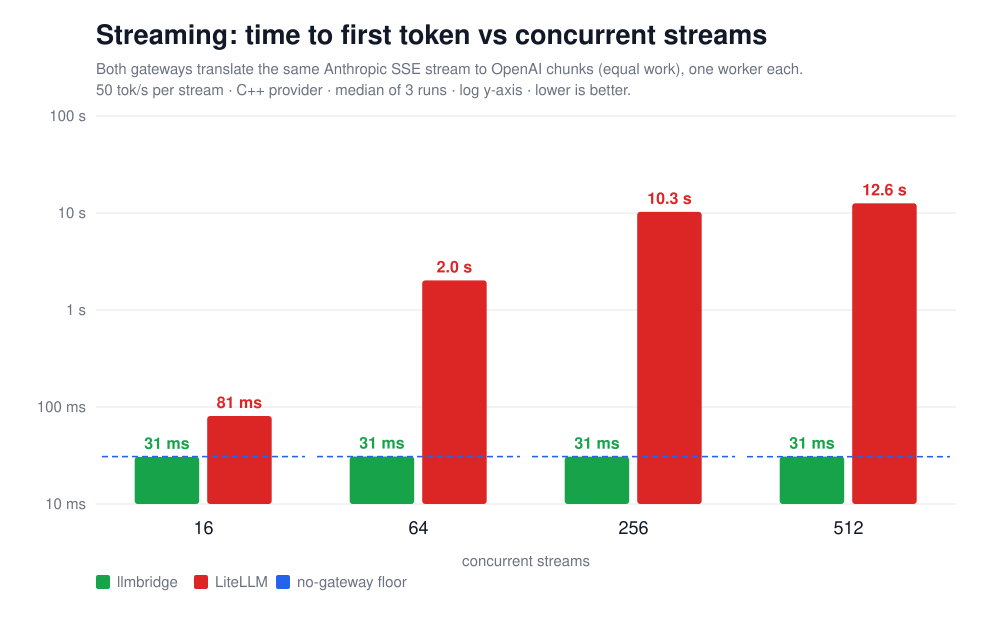

The file beside this chart, header and first rows:
label, streams, chunks, completed, chunk_p50_us, chunk_p99_us, chunk_p999_us, chunk_max_us, ttft_p50_ms, ttft_p99_ms, gap_p50_ms, gap_p99_ms
direct, 16, 15849, 256, 51, 100, 200, 276, 30.8, 40.6, 20, 21.02
llmbridge, 16, 15849, 256, 107, 161, 227, 287, 30.6, 40.4, 20.02, 21.01
litellm, 16, 14946, 243, 1443, 191122, 254042, 269025, 80.7, 126.8, 19.99, 36.1
direct, 64, 63386, 1024, 53, 108, 193, 314, 30.7, 40.7, 19.99, 21.05
llmbridge, 64, 63376, 1024, 108, 187, 244, 315, 30.9, 40.9, 20.01, 21.03
litellm, 64, 25054, 405, 171175, 511139, 711609, 838153, 1986, 2262, 0.001, 211.9
direct, 256, 253519, 4096, 53, 147, 253, 438, 30.8, 40.7, 19.99, 21.06
llmbridge, 256, 253363, 4096, 139, 237, 319, 449, 30.7, 40.7, 20.03, 21.03
litellm, 256, 25049, 397, 601775, 9102287, 9102287, 9102287, 9459, 11190, 0.001, 237
direct, 512, 506937, 8192, 53, 229, 381, 578, 30.7, 40.8, 19.97, 21.14
llmbridge, 512, 506647, 8192, 172, 275, 405, 578, 30.8, 40.8, 20, 21.17
litellm, 512, 19980, 333, 10447745, 10447745, 10447745, 10447745, 11476, 16457, 0.001, 0.001
direct, 16, 15847, 256, 52, 105, 194, 235, 30.9, 40.5, 20, 21.03
llmbridge, 16, 15847, 256, 108, 167, 255, 272, 30.5, 40.5, 19.93, 21.02
litellm, 16, 15074, 245, 1436, 196875, 274614, 319890, 74.4, 380, 19.99, 36.69
direct, 64, 63387, 1024, 53, 114, 194, 803, 30.8, 40.7, 19.98, 21.05
llmbridge, 64, 63376, 1024, 108, 186, 248, 314, 30.9, 40.8, 20.02, 21.02
litellm, 64, 24745, 408, 193731, 560656, 718360, 797201, 2017, 2189, 0.001, 218.9
direct, 256, 253529, 4096, 53, 151, 255, 595, 30.8, 40.7, 19.99, 21.06
llmbridge, 256, 253334, 4096, 146, 239, 313, 546, 30.7, 40.9, 20.02, 21.04
litellm, 256, 25500, 420, 10876635, 10876635, 10876635, 10876635, 11052, 11631, 0.001, 163.3
direct, 512, 506957, 8192, 43, 238, 391, 695, 30.7, 40.7, 20, 21.14
llmbridge, 512, 506511, 8192, 174, 280, 422, 721, 30.8, 40.8, 19.98, 21.18
litellm, 512, 15360, 256, 11475802, 11475802, 11475802, 11475802, 12601, 12606, 0.001, 7281
direct, 16, 15847, 256, 51, 104, 206, 230, 30.6, 40.4, 20, 21.02
llmbridge, 16, 15845, 256, 112, 164, 249, 276, 30.9, 40.7, 20.01, 21.02
litellm, 16, 14837, 241, 1406, 195604, 254770, 262039, 93.5, 189.9, 19.99, 44.63
direct, 64, 63390, 1024, 53, 108, 187, 245, 30.8, 40.5, 19.98, 21.05
llmbridge, 64, 63379, 1024, 108, 186, 248, 314, 30.7, 40.7, 20.03, 21.02
litellm, 64, 25380, 416, 190641, 666906, 954889, 1106451, 2059, 2390, 0.001, 262.9
direct, 256, 253514, 4096, 53, 148, 257, 343, 30.7, 40.6, 20, 21.05
llmbridge, 256, 253367, 4096, 139, 236, 325, 551, 30.8, 40.7, 20.02, 21.03
litellm, 256, 25988, 409, 477139, 9570769, 9570769, 9570769, 10256, 10957, 0.001, 187.2
direct, 512, 506976, 8192, 43, 227, 365, 691, 30.8, 40.7, 19.96, 21.14
llmbridge, 512, 506606, 8192, 179, 286, 425, 701, 30.8, 40.8, 20, 21.16
litellm, 512, 25146, 412, 11827885, 11827885, 11827885, 11827885, 15401, 19923, 0.001, 244.1
